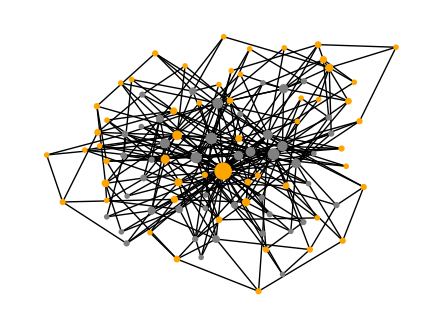
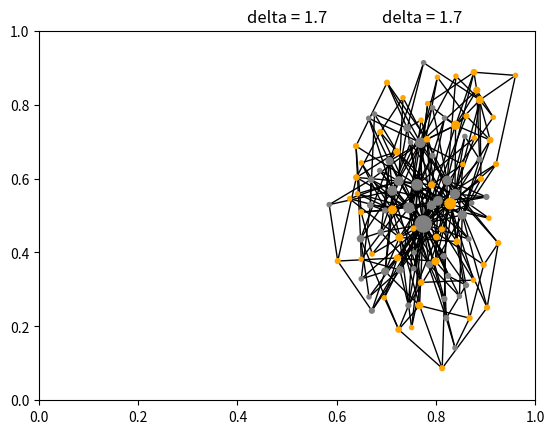

Write the Python code that produced these figures, in order.
import matplotlib.pyplot as plt
import numpy as np
import networkx as nx
import random


n = 100
m = 3

G = nx.barabasi_albert_graph(n, m, seed = None)

def E(G,op):
    E=np.zeros(N,float)
    Eavg=0.0
    for i in G:
        xx=op[i]
        if G.degree(i)>0:
            nn=[n for n in G.neighbors(i)]
            #nn=len(G.neighbors(i))
            for k in G.neighbors(i):
                E[i]+=abs(op[k]-xx)
            E[i]=E[i]/(float(len(nn)))
            Eavg+=E[i]
    return Eavg

def opinion(G,op):
    Eold=E(G,op)
    print(Eold)
    iz=random.randint(0,len(G)-1)
    temp=op[iz]
    op[iz]=abs(1-op[iz])
    Enew=E(G,op)
    if(Enew>Eold):
        op[iz]=temp
N=500
delta=1.7
theta=5
k_avg=5.0

DC = 0.9 #delez cepljenih
ii=0
c=["gray","orange","red","green"]
x=np.zeros(N,float)
y=np.zeros(N,float)
for i in range(N):
    x[i]=random.uniform(0,1)
    y[i]=random.uniform(0,1)

while delta<1.8:
    op=np.zeros(N,float)
    #G=nx.Graph()
    
    #MORITA_MODEL(G,x,y,theta,delta,k_avg)
    skupine=nx.find_cliques(G)
    pripadnost={}
    for i in skupine:
        #print(i[0],len(i))
        if len(i)>1:
            if i[0] in pripadnost:
                for ii in i[1::]:
                    if ii not in pripadnost[i[0]]:
                        pripadnost[i[0]].append(ii)
            else:
                pripadnost[i[0]]=[]
                for ii in i[1::]:
                    if ii not in pripadnost[i[0]]:
                        pripadnost[i[0]].append(ii)
    iz=0
    max_skupina=0
    for i in pripadnost:
        if len(pripadnost[i])>max_skupina:
            max_skupina=len(pripadnost[i])
            iz=pripadnost[i]
    
    pos=nx.get_node_attributes(G,'pos')
    pos=nx.spring_layout(G)
    ss=[]
    for i in G:
        ss.append(G.degree(i)*3)
    col=[]
    for i in G:
        if i in iz:
            op[i]=0
            col.append(c[0])
        else:
            op[i]=1
            col.append(c[1])
    plt.figure(figsize=(12,4))
    plt.subplot(121)
    nx.draw(G,pos,node_size=ss,node_color=col)
    plt.show()
    plt.title("delta = %.1f"%(delta))
    
    ##Evolving the opinion
    for t in range(100):
        opinion(G,op)
    col=[]
    for i in G:
        if op[i]==0:
            col.append(c[0])
        else:
            col.append(c[1])
    plt.subplot(122)
    nx.draw(G,pos,node_size=ss,node_color=col)
    plt.title("delta = %.1f"%(delta))
    plt.show()
    ii+=1
    delta+=0.1
